Run: headless pygame with SDL's dummy video driver; simulated clock (each Clock.tick advances the game by its frame time, no real sleeping); random seed 0; keys injected as events and as key.get_pressed() state; mouse plan: one left click at the window centre at the start of phase 2, then a move to the lower-right quarter at the start of phase 3.
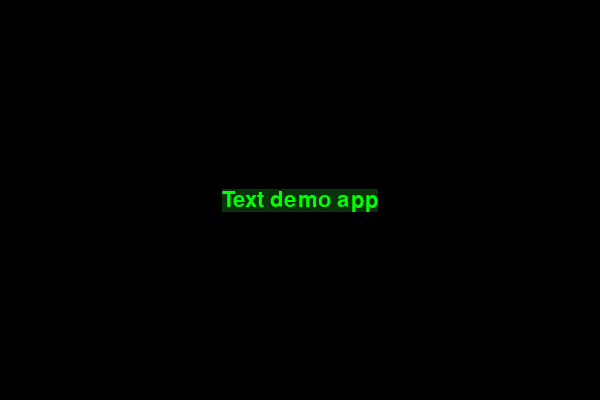
Frame 1 of 4 · flips 1–60 · no input
Frame 2 of 4 · flips 61–180 · clicked the window centre · tapped SPACE, RETURN · held RIGHT (→), D · screen unchanged from frame 1, image omitted
Frame 3 of 4 · flips 181–300 · moved the mouse to the lower-right quarter · held DOWN (↓), S · screen unchanged from frame 2, image omitted
Frame 4 of 4 · flips 301–420 · held LEFT (←), A, UP (↑), W · screen unchanged from frame 3, image omitted

The pygame program that drew these frames:

import pygame

W,H = 600,400

pygame.init()

display_surface = pygame.display.set_mode((W,H))
pygame.display.set_caption("Text demo")

font = pygame.font.SysFont("Calibri", 32)
text = font.render("Text demo app", True, (0, 255, 0), (10, 50, 10))
text_rect = text.get_rect()
text_rect.center = (W//2, H//2)


running = True
while running:
    for event in pygame.event.get():
        if event.type == pygame.QUIT:
            running = False
        elif event.type == pygame.MOUSEBUTTONDOWN and event.button == 1:
            pygame.mouse.get_rel()

    if pygame.mouse.get_focused() and text_rect.collidepoint(pygame.mouse.get_pos()):
        btns = pygame.mouse.get_pressed()
        if btns[0]:
            rel = pygame.mouse.get_rel()
            text_rect.move_ip(rel)

    display_surface.fill((0,0,0))
    display_surface.blit(text, text_rect)
    pygame.display.update()


pygame.quit()
